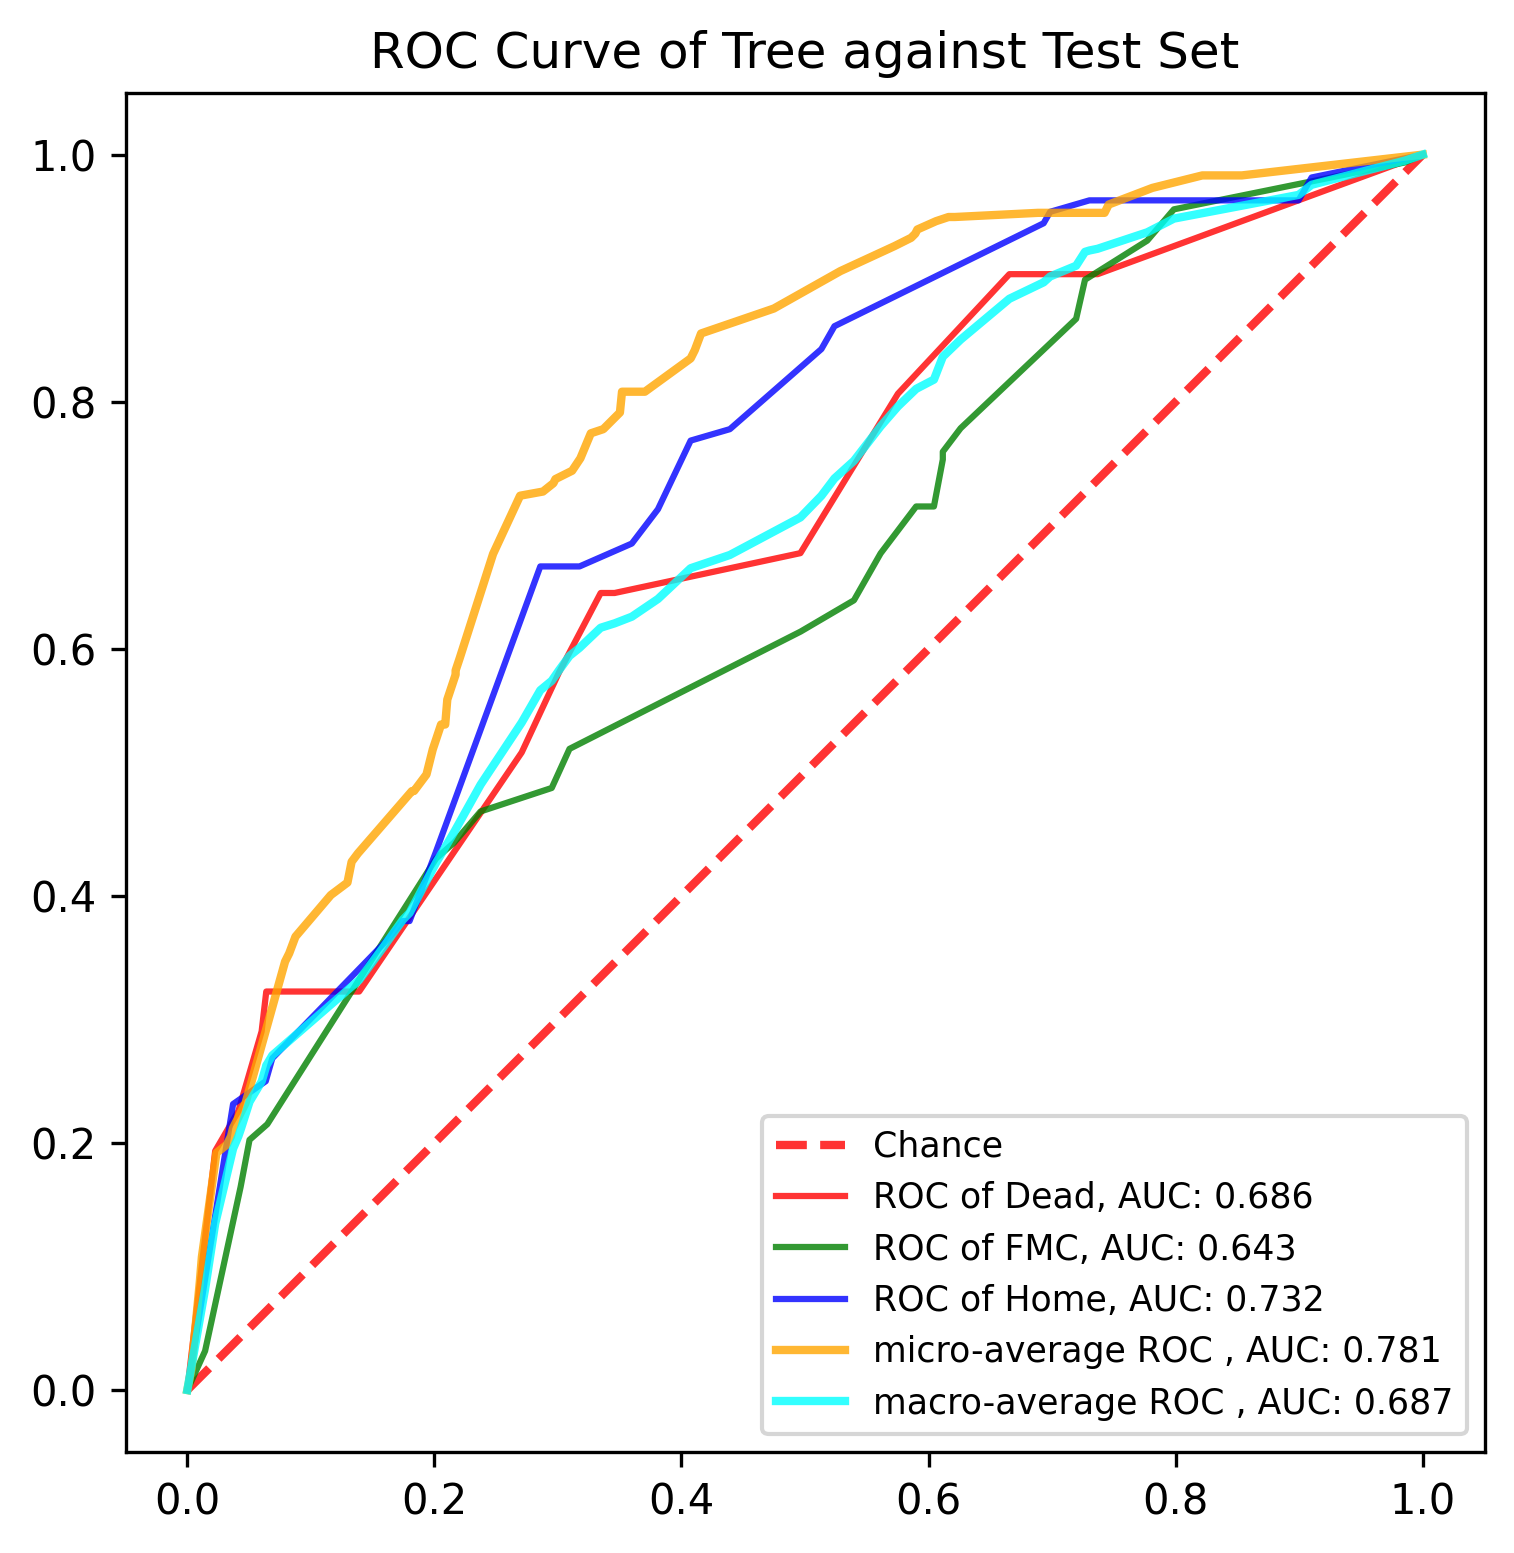

Source data for this figure (header and first rows):
, y_true, y_proba_0, y_proba_1, y_proba_2, fpr_0, fpr_1, fpr_2, tpr_0, tpr_1, tpr_2, threshold_0, threshold_1, threshold_2, fpr_micro, tpr_micro, fpr_macro, tpr_macro
0, 1, 0.03604, 0.9189, 0.04505, 0.0, 0.0, 0.0, 0.0, 0.0, 0.0, 1.778, 2.0, 1.87, 0.0, 0.0, 0.0, 0.0
1, 0, 0.3529, 0.5294, 0.1176, 0.02256, 0.01439, 0.03704, 0.1935, 0.03165, 0.2315, 0.7778, 1.0, 0.8699, 0.003367, 0.01684, 0.01439, 0.08168
2, 0, 0.03175, 0.373, 0.5952, 0.04135, 0.04317, 0.06349, 0.2258, 0.1646, 0.25, 0.3714, 0.9189, 0.8462, 0.0101, 0.08754, 0.02256, 0.1346
3, 0, 0.3636, 0.5909, 0.04545, 0.06015, 0.05036, 0.06878, 0.2903, 0.2025, 0.2685, 0.3636, 0.8824, 0.8125, 0.01178, 0.1077, 0.03704, 0.1954
4, 0, 0.04828, 0.5724, 0.3793, 0.06391, 0.06475, 0.1587, 0.3226, 0.2152, 0.3611, 0.3529, 0.8333, 0.5952, 0.02357, 0.1919, 0.04135, 0.2055
5, 1, 0.1273, 0.5455, 0.3273, 0.1053, 0.2014, 0.1746, 0.3226, 0.4304, 0.3796, 0.25, 0.7143, 0.5882, 0.03199, 0.1987, 0.04317, 0.2108
6, 1, 0.03175, 0.373, 0.5952, 0.1391, 0.2158, 0.1799, 0.3226, 0.443, 0.3796, 0.2222, 0.7083, 0.5625, 0.03535, 0.2054, 0.05036, 0.2334
7, 1, 0.04828, 0.5724, 0.3793, 0.2707, 0.2374, 0.2011, 0.5161, 0.4684, 0.4352, 0.15, 0.6818, 0.4412, 0.03704, 0.2121, 0.06015, 0.2497
8, 1, 0.03604, 0.9189, 0.04505, 0.3008, 0.295, 0.2857, 0.5806, 0.4873, 0.6667, 0.1273, 0.5938, 0.3793, 0.04714, 0.2323, 0.06349, 0.261
9, 1, 0.15, 0.7143, 0.1357, 0.3346, 0.3094, 0.3175, 0.6452, 0.519, 0.6667, 0.09375, 0.5909, 0.3714, 0.07912, 0.3468, 0.06391, 0.2628
10, 1, 0.0, 0.8333, 0.1667, 0.3459, 0.4964, 0.3598, 0.6452, 0.6139, 0.6852, 0.0625, 0.5724, 0.3273, 0.08249, 0.3535, 0.06475, 0.2641
11, 1, 0.0, 0.6818, 0.3182, 0.4962, 0.5396, 0.381, 0.6774, 0.6392, 0.713, 0.04828, 0.5588, 0.3182, 0.08754, 0.367, 0.06878, 0.2709
12, 1, 0.03604, 0.9189, 0.04505, 0.5752, 0.5612, 0.4074, 0.8065, 0.6772, 0.7685, 0.03604, 0.5556, 0.3125, 0.1162, 0.4007, 0.1053, 0.3025
13, 1, 0.15, 0.7143, 0.1357, 0.6654, 0.5899, 0.4392, 0.9032, 0.7152, 0.7778, 0.03175, 0.5455, 0.2917, 0.1296, 0.4108, 0.1391, 0.3319
14, 1, 0.04828, 0.5724, 0.3793, 0.6917, 0.6043, 0.4815, 0.9032, 0.7152, 0.8148, 0.02941, 0.5294, 0.2679, 0.133, 0.4276, 0.1587, 0.3586
15, 1, 0.3714, 0.2571, 0.3714, 0.7368, 0.6115, 0.5132, 0.9032, 0.7532, 0.8426, 0.01786, 0.4583, 0.2222, 0.138, 0.4343, 0.1746, 0.3809
16, 2, 0.15, 0.7143, 0.1357, 1.0, 0.6115, 0.5238, 1.0, 0.7595, 0.8611, 0.0, 0.4375, 0.1667, 0.1818, 0.4848, 0.1799, 0.3862
17, 0, 0.1273, 0.5455, 0.3273, , 0.6259, 0.6931, , 0.7785, 0.9444, , 0.4118, 0.1357, 0.1835, 0.4848, 0.2011, 0.4262
18, 2, 0.01786, 0.7143, 0.2679, , 0.7194, 0.6984, , 0.8671, 0.9537, , 0.373, 0.1176, 0.1936, 0.4983, 0.2014, 0.427
19, 1, 0.02941, 0.8824, 0.08824, , 0.7266, 0.7302, , 0.8987, 0.963, , 0.2571, 0.08824, 0.1987, 0.5185, 0.2158, 0.4514
20, 1, 0.0, 0.1301, 0.8699, , 0.777, 0.7672, , 0.9304, 0.963, , 0.2222, 0.04545, 0.2054, 0.5387, 0.2374, 0.49
21, 2, 0.04828, 0.5724, 0.3793, , 0.7986, 0.8995, , 0.9557, 0.963, , 0.1538, 0.04505, 0.2088, 0.5387, 0.2707, 0.5403
22, 0, 0.03604, 0.9189, 0.04505, , 0.9856, 0.9101, , 0.9937, 0.9815, , 0.1301, 0.04167, 0.2104, 0.5589, 0.2857, 0.5664
23, 1, 0.03175, 0.373, 0.5952, , 1.0, 1.0, , 1.0, 1.0, , 0.125, 0.0, 0.2172, 0.5791, 0.295, 0.5741
24, 1, 0.0, 0.5588, 0.4412, , , , , , , , , , 0.2172, 0.5825, 0.3008, 0.5825
25, 1, 0.15, 0.7143, 0.1357, , , , , , , , , , 0.2205, 0.5926, 0.3094, 0.5942
26, 2, 0.02941, 0.8824, 0.08824, , , , , , , , , , 0.2475, 0.6768, 0.3175, 0.6008
27, 1, 0.15, 0.7143, 0.1357, , , , , , , , , , 0.2694, 0.7239, 0.3346, 0.617
28, 1, 0.03604, 0.9189, 0.04505, , , , , , , , , , 0.2879, 0.7273, 0.3459, 0.6206
29, 1, 0.0, 0.1301, 0.8699, , , , , , , , , , 0.2963, 0.734, 0.3598, 0.626
30, 1, 0.3714, 0.2571, 0.3714, , , , , , , , , , 0.298, 0.7374, 0.381, 0.6403
31, 1, 0.03604, 0.9189, 0.04505, , , , , , , , , , 0.3114, 0.7441, 0.4074, 0.6652
32, 1, 0.04828, 0.5724, 0.3793, , , , , , , , , , 0.3182, 0.7542, 0.4392, 0.6759
33, 1, 0.15, 0.7143, 0.1357, , , , , , , , , , 0.3266, 0.7744, 0.4815, 0.6985
34, 0, 0.7778, 0.2222, 0.0, , , , , , , , , , 0.3367, 0.7778, 0.4962, 0.7063
35, 0, 0.0, 0.1538, 0.8462, , , , , , , , , , 0.3502, 0.7912, 0.4964, 0.7065
36, 1, 0.01786, 0.7143, 0.2679, , , , , , , , , , 0.3519, 0.8081, 0.5132, 0.7239
37, 1, 0.03604, 0.9189, 0.04505, , , , , , , , , , 0.3704, 0.8081, 0.5238, 0.7379
38, 2, 0.0, 0.5588, 0.4412, , , , , , , , , , 0.4074, 0.835, 0.5396, 0.7521
39, 1, 0.03604, 0.9189, 0.04505, , , , , , , , , , 0.4108, 0.8418, 0.5612, 0.7801
40, 1, 0.0, 0.1538, 0.8462, , , , , , , , , , 0.4158, 0.8552, 0.5752, 0.7962
41, 0, 0.15, 0.7143, 0.1357, , , , , , , , , , 0.4747, 0.8754, 0.5899, 0.8104
42, 2, 0.04828, 0.5724, 0.3793, , , , , , , , , , 0.5286, 0.9057, 0.6043, 0.8179
43, 0, 0.15, 0.7143, 0.1357, , , , , , , , , , 0.5724, 0.9259, 0.6115, 0.8364
44, 2, 0.0, 0.1301, 0.8699, , , , , , , , , , 0.5859, 0.9327, 0.6259, 0.8502
45, 2, 0.04828, 0.5724, 0.3793, , , , , , , , , , 0.5892, 0.936, 0.6654, 0.8833
46, 1, 0.25, 0.7083, 0.04167, , , , , , , , , , 0.5909, 0.9394, 0.6917, 0.8959
47, 2, 0.0, 0.6818, 0.3182, , , , , , , , , , 0.6061, 0.9461, 0.6931, 0.8966
48, 1, 0.0, 0.1538, 0.8462, , , , , , , , , , 0.6162, 0.9495, 0.6984, 0.9014
49, 2, 0.09375, 0.5938, 0.3125, , , , , , , , , , 0.6212, 0.9495, 0.7194, 0.91
50, 1, 0.03175, 0.373, 0.5952, , , , , , , , , , 0.6886, 0.9529, 0.7266, 0.9213
51, 2, 0.0625, 0.125, 0.8125, , , , , , , , , , 0.7003, 0.9529, 0.7302, 0.9224
52, 2, 0.0, 0.1301, 0.8699, , , , , , , , , , 0.7424, 0.9529, 0.7368, 0.9238
53, 2, 0.04828, 0.5724, 0.3793, , , , , , , , , , 0.7458, 0.9596, 0.7672, 0.9339
54, 2, 0.15, 0.7143, 0.1357, , , , , , , , , , 0.7811, 0.9731, 0.777, 0.9371
55, 1, 0.0, 0.4118, 0.5882, , , , , , , , , , 0.8215, 0.9832, 0.7986, 0.9482
56, 2, 0.03175, 0.373, 0.5952, , , , , , , , , , 0.8333, 0.9832, 0.8995, 0.9674
57, 0, 0.7778, 0.2222, 0.0, , , , , , , , , , 0.8535, 0.9832, 0.9101, 0.9756
58, 1, 0.15, 0.7143, 0.1357, , , , , , , , , , 1.0, 1.0, 0.9856, 0.9951
59, 1, 0.0, 1.0, 0.0, , , , , , , , , , , , 1.0, 1.0
... 831 more rows
